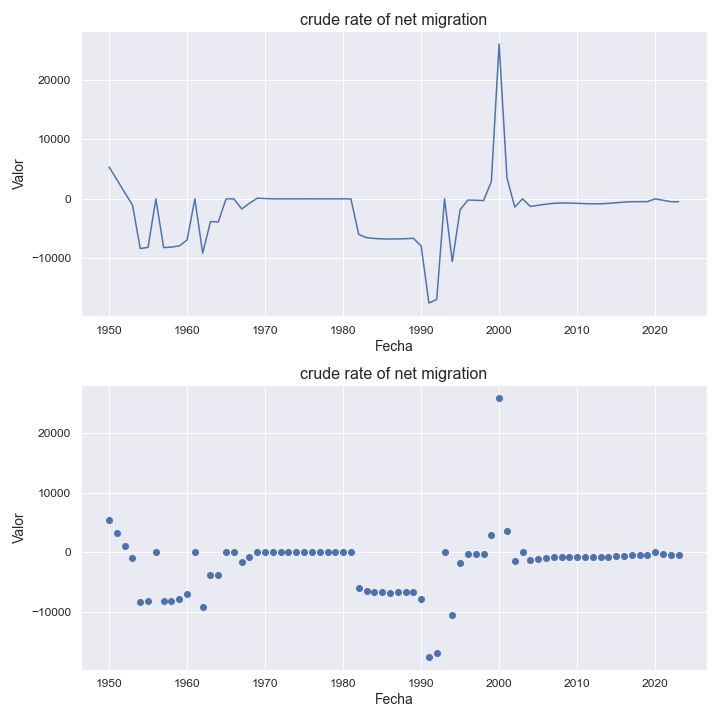

The file beside this chart, header and first rows:
indicatorshortname, locationid, location, iso2, timeid, time, value
crude rate of net migration, 807, north macedonia, mk, 1, 1950, 5344
crude rate of net migration, 807, north macedonia, mk, 2, 1951, 3233
crude rate of net migration, 807, north macedonia, mk, 3, 1952, 1061
crude rate of net migration, 807, north macedonia, mk, 4, 1953, -1027
crude rate of net migration, 807, north macedonia, mk, 5, 1954, -8328
crude rate of net migration, 807, north macedonia, mk, 6, 1955, -8143
crude rate of net migration, 807, north macedonia, mk, 7, 1956, -8.17
crude rate of net migration, 807, north macedonia, mk, 8, 1957, -8179
crude rate of net migration, 807, north macedonia, mk, 9, 1958, -8086
crude rate of net migration, 807, north macedonia, mk, 10, 1959, -7895
crude rate of net migration, 807, north macedonia, mk, 11, 1960, -6904
crude rate of net migration, 807, north macedonia, mk, 12, 1961, -4.25
crude rate of net migration, 807, north macedonia, mk, 13, 1962, -9112
crude rate of net migration, 807, north macedonia, mk, 14, 1963, -3805
crude rate of net migration, 807, north macedonia, mk, 15, 1964, -3875
crude rate of net migration, 807, north macedonia, mk, 16, 1965, -3.47
crude rate of net migration, 807, north macedonia, mk, 17, 1966, -2.66
crude rate of net migration, 807, north macedonia, mk, 18, 1967, -1694
crude rate of net migration, 807, north macedonia, mk, 19, 1968, -742.0
crude rate of net migration, 807, north macedonia, mk, 20, 1969, 114.0
crude rate of net migration, 807, north macedonia, mk, 21, 1970, 42.0
crude rate of net migration, 807, north macedonia, mk, 22, 1971, -1.23
crude rate of net migration, 807, north macedonia, mk, 23, 1972, 0.0
crude rate of net migration, 807, north macedonia, mk, 24, 1973, -1.0
crude rate of net migration, 807, north macedonia, mk, 25, 1974, -1.0
crude rate of net migration, 807, north macedonia, mk, 26, 1975, 1.0
crude rate of net migration, 807, north macedonia, mk, 27, 1976, 0.0
crude rate of net migration, 807, north macedonia, mk, 28, 1977, 0.0
crude rate of net migration, 807, north macedonia, mk, 29, 1978, -1.0
crude rate of net migration, 807, north macedonia, mk, 30, 1979, -1.0
crude rate of net migration, 807, north macedonia, mk, 31, 1980, -1.0
crude rate of net migration, 807, north macedonia, mk, 32, 1981, -8.0
crude rate of net migration, 807, north macedonia, mk, 33, 1982, -5966
crude rate of net migration, 807, north macedonia, mk, 34, 1983, -6504
crude rate of net migration, 807, north macedonia, mk, 35, 1984, -6644
crude rate of net migration, 807, north macedonia, mk, 36, 1985, -6718
crude rate of net migration, 807, north macedonia, mk, 37, 1986, -6731
crude rate of net migration, 807, north macedonia, mk, 38, 1987, -6719
crude rate of net migration, 807, north macedonia, mk, 39, 1988, -6686
crude rate of net migration, 807, north macedonia, mk, 40, 1989, -6611
crude rate of net migration, 807, north macedonia, mk, 41, 1990, -7882
crude rate of net migration, 807, north macedonia, mk, 42, 1991, -17474
crude rate of net migration, 807, north macedonia, mk, 43, 1992, -16861
crude rate of net migration, 807, north macedonia, mk, 44, 1993, -18.21
crude rate of net migration, 807, north macedonia, mk, 45, 1994, -10536
crude rate of net migration, 807, north macedonia, mk, 46, 1995, -1816
crude rate of net migration, 807, north macedonia, mk, 47, 1996, -198.0
crude rate of net migration, 807, north macedonia, mk, 48, 1997, -235.0
crude rate of net migration, 807, north macedonia, mk, 49, 1998, -294.0
crude rate of net migration, 807, north macedonia, mk, 50, 1999, 2875
crude rate of net migration, 807, north macedonia, mk, 51, 2000, 25965
crude rate of net migration, 807, north macedonia, mk, 52, 2001, 3576
crude rate of net migration, 807, north macedonia, mk, 53, 2002, -1383
crude rate of net migration, 807, north macedonia, mk, 54, 2003, -1.39
crude rate of net migration, 807, north macedonia, mk, 55, 2004, -1271
crude rate of net migration, 807, north macedonia, mk, 56, 2005, -1082
crude rate of net migration, 807, north macedonia, mk, 57, 2006, -892.0
crude rate of net migration, 807, north macedonia, mk, 58, 2007, -747.0
crude rate of net migration, 807, north macedonia, mk, 59, 2008, -697.0
crude rate of net migration, 807, north macedonia, mk, 60, 2009, -707.0
... 14 more rows
